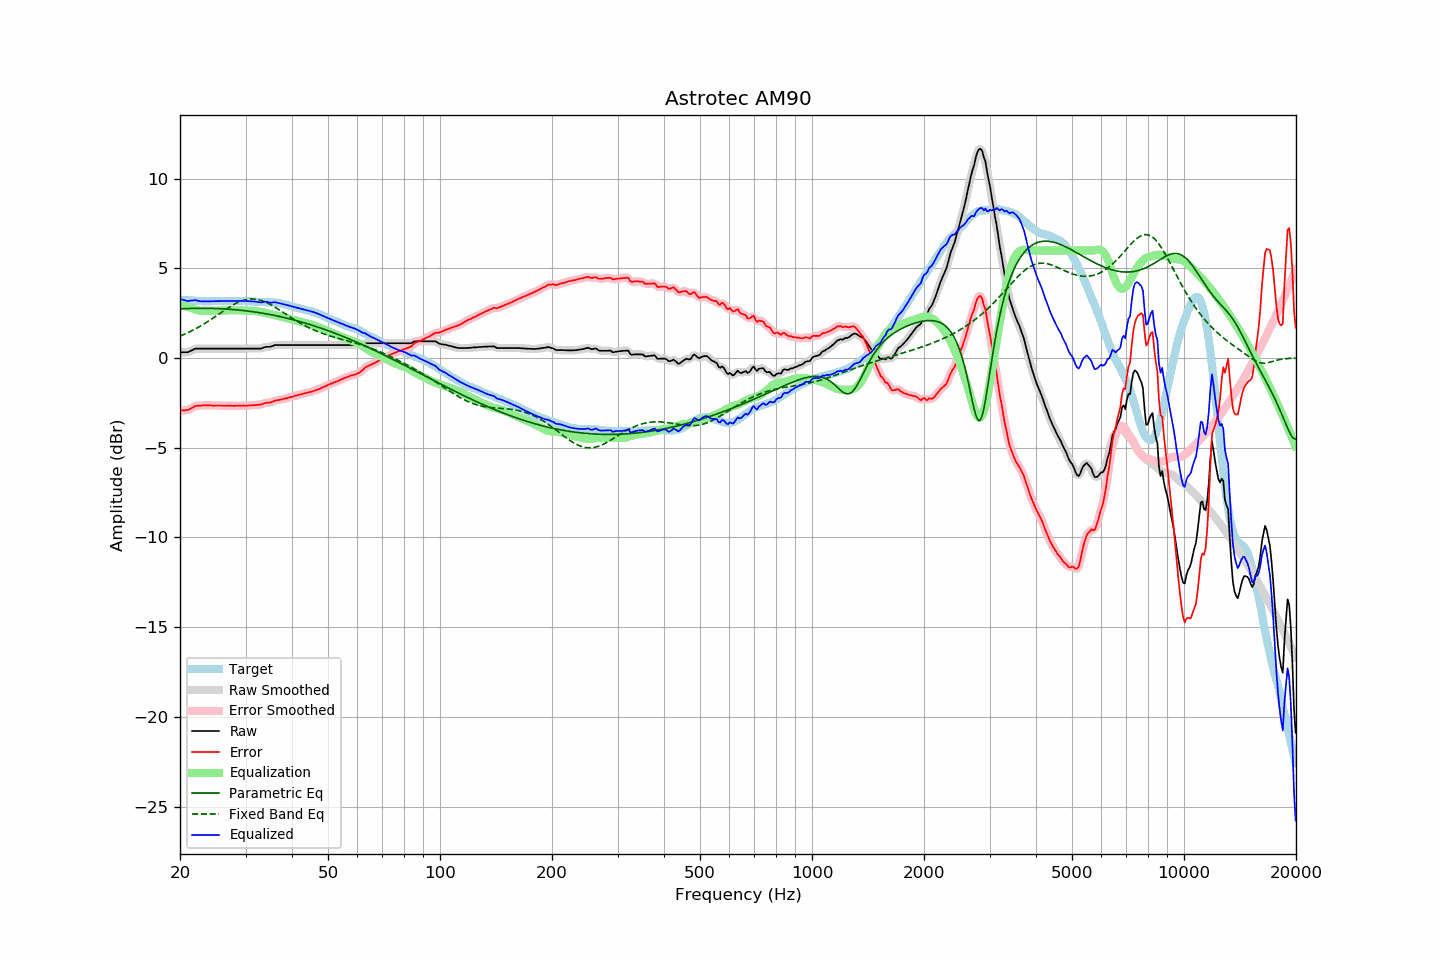

The data file committed next to this chart (first rows):
frequency, raw, error, smoothed, error_smoothed, equalization, parametric_eq, fixed_band_eq, equalized_raw, equalized_smoothed, target
20.00, 0.33, -2.94, 0.33, -2.93, 2.97, 2.74, 1.23, 3.29, 3.30, 3.26
20.20, 0.33, -2.93, 0.32, -2.93, 2.94, 2.75, 1.26, 3.27, 3.27, 3.25
20.40, 0.33, -2.92, 0.32, -2.92, 2.92, 2.75, 1.30, 3.25, 3.24, 3.24
20.61, 0.33, -2.92, 0.32, -2.91, 2.89, 2.76, 1.34, 3.22, 3.22, 3.24
20.81, 0.33, -2.90, 0.33, -2.90, 2.87, 2.76, 1.38, 3.20, 3.19, 3.22
21.02, 0.33, -2.89, 0.34, -2.88, 2.84, 2.76, 1.42, 3.17, 3.19, 3.22
21.23, 0.38, -2.83, 0.37, -2.85, 2.82, 2.77, 1.46, 3.20, 3.19, 3.21
21.44, 0.42, -2.80, 0.42, -2.80, 2.79, 2.77, 1.51, 3.21, 3.21, 3.22
21.66, 0.46, -2.75, 0.46, -2.74, 2.76, 2.77, 1.55, 3.21, 3.22, 3.21
21.87, 0.51, -2.69, 0.50, -2.70, 2.72, 2.77, 1.60, 3.23, 3.22, 3.20
22.09, 0.53, -2.66, 0.52, -2.67, 2.69, 2.77, 1.65, 3.22, 3.22, 3.19
22.31, 0.53, -2.66, 0.53, -2.66, 2.67, 2.78, 1.70, 3.20, 3.20, 3.19
22.54, 0.53, -2.65, 0.53, -2.65, 2.65, 2.78, 1.75, 3.18, 3.18, 3.18
22.76, 0.53, -2.65, 0.53, -2.65, 2.64, 2.78, 1.80, 3.17, 3.17, 3.18
22.99, 0.53, -2.64, 0.53, -2.64, 2.63, 2.78, 1.85, 3.16, 3.16, 3.17
23.22, 0.53, -2.63, 0.53, -2.64, 2.63, 2.78, 1.91, 3.16, 3.16, 3.16
23.45, 0.53, -2.64, 0.53, -2.63, 2.63, 2.78, 1.96, 3.16, 3.16, 3.17
23.69, 0.53, -2.63, 0.53, -2.63, 2.64, 2.77, 2.02, 3.16, 3.16, 3.16
23.92, 0.53, -2.63, 0.53, -2.63, 2.64, 2.77, 2.08, 3.16, 3.16, 3.16
24.16, 0.53, -2.64, 0.53, -2.64, 2.64, 2.77, 2.14, 3.16, 3.16, 3.17
24.40, 0.53, -2.65, 0.53, -2.64, 2.64, 2.77, 2.20, 3.17, 3.17, 3.17
24.65, 0.53, -2.65, 0.53, -2.65, 2.64, 2.77, 2.26, 3.17, 3.17, 3.17
24.89, 0.53, -2.65, 0.53, -2.65, 2.64, 2.76, 2.32, 3.17, 3.17, 3.17
25.14, 0.53, -2.64, 0.53, -2.64, 2.65, 2.76, 2.38, 3.17, 3.17, 3.17
25.39, 0.53, -2.64, 0.53, -2.64, 2.65, 2.76, 2.44, 3.18, 3.18, 3.17
25.65, 0.53, -2.64, 0.53, -2.65, 2.65, 2.75, 2.50, 3.18, 3.18, 3.17
25.91, 0.53, -2.65, 0.53, -2.65, 2.65, 2.75, 2.56, 3.18, 3.18, 3.18
26.16, 0.53, -2.66, 0.53, -2.66, 2.65, 2.74, 2.62, 3.18, 3.18, 3.19
26.43, 0.53, -2.66, 0.53, -2.66, 2.66, 2.74, 2.68, 3.18, 3.18, 3.19
26.69, 0.53, -2.66, 0.53, -2.66, 2.66, 2.73, 2.74, 3.19, 3.19, 3.19
26.96, 0.53, -2.66, 0.53, -2.66, 2.66, 2.73, 2.80, 3.19, 3.19, 3.19
27.23, 0.53, -2.66, 0.53, -2.66, 2.66, 2.72, 2.86, 3.19, 3.19, 3.18
27.50, 0.53, -2.66, 0.53, -2.66, 2.66, 2.71, 2.91, 3.19, 3.19, 3.18
27.77, 0.53, -2.66, 0.53, -2.66, 2.66, 2.71, 2.96, 3.19, 3.19, 3.19
28.05, 0.53, -2.66, 0.53, -2.66, 2.66, 2.70, 3.01, 3.19, 3.19, 3.19
28.33, 0.53, -2.65, 0.53, -2.66, 2.66, 2.69, 3.06, 3.19, 3.19, 3.18
28.62, 0.53, -2.65, 0.53, -2.65, 2.66, 2.68, 3.10, 3.19, 3.19, 3.18
28.90, 0.53, -2.66, 0.53, -2.66, 2.66, 2.67, 3.14, 3.19, 3.19, 3.19
29.19, 0.53, -2.66, 0.53, -2.66, 2.66, 2.66, 3.18, 3.19, 3.19, 3.19
29.48, 0.53, -2.66, 0.53, -2.66, 2.66, 2.65, 3.21, 3.19, 3.19, 3.18
29.78, 0.53, -2.66, 0.53, -2.66, 2.66, 2.64, 3.23, 3.18, 3.18, 3.18
30.08, 0.53, -2.66, 0.53, -2.66, 2.65, 2.63, 3.26, 3.18, 3.18, 3.19
30.38, 0.53, -2.65, 0.53, -2.65, 2.65, 2.62, 3.27, 3.18, 3.18, 3.18
30.68, 0.53, -2.64, 0.53, -2.64, 2.64, 2.61, 3.29, 3.17, 3.17, 3.17
30.99, 0.53, -2.64, 0.53, -2.64, 2.64, 2.60, 3.29, 3.17, 3.17, 3.17
31.30, 0.53, -2.63, 0.53, -2.63, 2.63, 2.59, 3.30, 3.16, 3.16, 3.15
31.61, 0.53, -2.62, 0.53, -2.62, 2.63, 2.58, 3.29, 3.16, 3.16, 3.15
31.93, 0.53, -2.61, 0.53, -2.61, 2.62, 2.56, 3.28, 3.15, 3.15, 3.14
32.24, 0.53, -2.61, 0.53, -2.61, 2.61, 2.55, 3.27, 3.13, 3.13, 3.14
32.57, 0.53, -2.60, 0.52, -2.60, 2.59, 2.54, 3.25, 3.12, 3.12, 3.13
32.89, 0.53, -2.60, 0.53, -2.59, 2.58, 2.52, 3.23, 3.10, 3.11, 3.12
33.22, 0.55, -2.57, 0.55, -2.57, 2.56, 2.51, 3.20, 3.11, 3.12, 3.12
33.55, 0.59, -2.53, 0.58, -2.54, 2.55, 2.49, 3.16, 3.13, 3.13, 3.12
33.89, 0.62, -2.51, 0.61, -2.51, 2.53, 2.48, 3.13, 3.14, 3.14, 3.13
34.23, 0.63, -2.49, 0.62, -2.49, 2.50, 2.46, 3.09, 3.13, 3.13, 3.11
34.57, 0.63, -2.48, 0.63, -2.49, 2.48, 2.44, 3.04, 3.11, 3.11, 3.11
34.92, 0.63, -2.48, 0.64, -2.47, 2.46, 2.43, 3.00, 3.08, 3.09, 3.11
35.27, 0.66, -2.46, 0.66, -2.45, 2.43, 2.41, 2.95, 3.09, 3.09, 3.11
35.62, 0.69, -2.41, 0.69, -2.42, 2.41, 2.39, 2.90, 3.10, 3.10, 3.10
35.97, 0.73, -2.37, 0.72, -2.38, 2.39, 2.37, 2.84, 3.12, 3.11, 3.10
... 635 more rows
